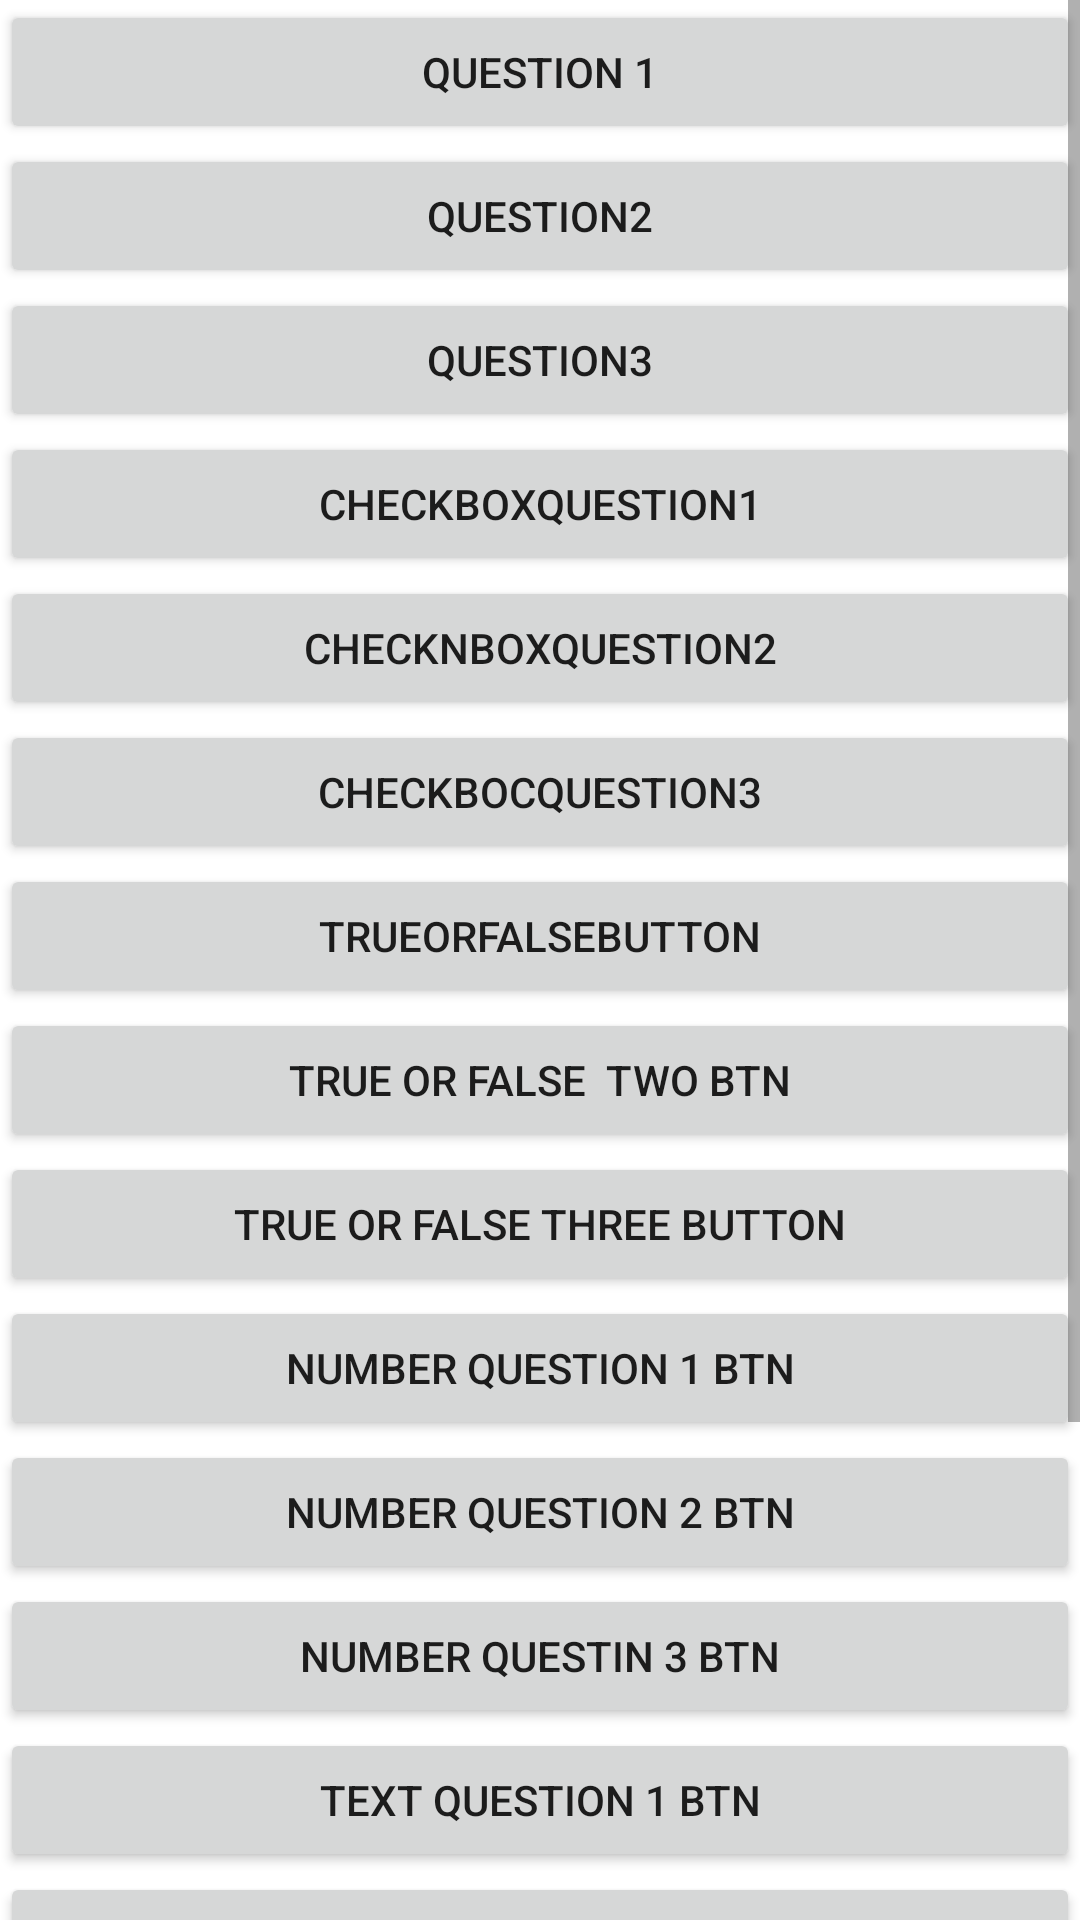

This screen was rendered from an Android layout file. Write that file and the resources it references.
<!-- AndroidManifest.xml: application theme Theme.QuestionBankActivity -->
<!-- res/layout/activity_buttons.xml -->
<?xml version="1.0" encoding="utf-8"?>
<LinearLayout xmlns:android="http://schemas.android.com/apk/res/android"
    xmlns:app="http://schemas.android.com/apk/res-auto"
    xmlns:tools="http://schemas.android.com/tools"
    android:layout_width="match_parent"
    android:layout_height="match_parent"
    android:layout_margin="12dp"
    android:orientation="vertical"
    tools:context=".ButtonsActivity">

    <ScrollView
        android:layout_width="match_parent"
        android:layout_height="match_parent">

        <LinearLayout
            android:layout_width="match_parent"
            android:layout_height="wrap_content"
            android:orientation="vertical">

            <Button
                android:id="@+id/question_foue_btn"
                android:layout_width="match_parent"
                android:layout_height="wrap_content"
                android:text="question 1" />

            <Button
                android:id="@+id/Question_2_btn"
                android:layout_width="match_parent"
                android:layout_height="wrap_content"
                android:text="Question2" />

            <Button
                android:id="@+id/question_3_btn"
                android:layout_width="match_parent"
                android:layout_height="wrap_content"
                android:text="Question3" />

            <Button
                android:id="@+id/checkbox1_btn"
                android:layout_width="match_parent"
                android:layout_height="wrap_content"
                android:text="checkboxquestion1" />

            <Button
                android:id="@+id/checkbox2_btn"
                android:layout_width="match_parent"
                android:layout_height="wrap_content"
                android:text="checknboxquestion2" />

            <Button
                android:id="@+id/checkbox3_btn"
                android:layout_width="match_parent"
                android:layout_height="wrap_content"
                android:text="checkbocquestion3" />

            <Button
                android:id="@+id/true_or_false_btn"
                android:layout_width="match_parent"
                android:layout_height="wrap_content"
                android:text="TrueOrFalseButton" />

            <Button
                android:id="@+id/true_false_two_btn"
                android:layout_width="match_parent"
                android:layout_height="wrap_content"
                android:text="true or false  two btn" />

            <Button
                android:id="@+id/true_false_tree_btn"
                android:layout_width="match_parent"
                android:layout_height="wrap_content"
                android:text="true or false three button" />

            <Button
                android:id="@+id/number_question_1_btn"
                android:layout_width="match_parent"
                android:layout_height="wrap_content"
                android:text="Number question 1 btn" />

            <Button
                android:id="@+id/number_question2_btn"
                android:layout_width="match_parent"
                android:layout_height="wrap_content"
                android:text="number question 2 btn" />

            <Button
                android:id="@+id/number_question3_btn"
                android:layout_width="match_parent"
                android:layout_height="wrap_content"
                android:text="number questin 3 btn" />

            <Button
                android:id="@+id/text_q1_btn"
                android:layout_width="match_parent"
                android:layout_height="wrap_content"
                android:text="text question 1 btn" />

            <Button
                android:id="@+id/text_q2_btn"
                android:layout_width="match_parent"
                android:layout_height="wrap_content"
                android:text="text question 2 btn" />

            <Button
                android:id="@+id/text_q3_btn"
                android:layout_width="match_parent"
                android:layout_height="wrap_content"
                android:text="text question 3 btn" />

            <Button
                android:id="@+id/spinner_q1_btn"
                android:layout_width="match_parent"
                android:layout_height="wrap_content"
                android:text="spinner qsn btn" />

            <Button
                android:id="@+id/spinner_q2_btn"
                android:layout_width="match_parent"
                android:layout_height="wrap_content"
                android:text="spinner qsn2" />

            <Button
                android:id="@+id/spinner_q3_btn"
                android:layout_width="match_parent"
                android:layout_height="wrap_content"
                android:text="spinner qsn btn" />
        </LinearLayout>
    </ScrollView>

</LinearLayout>
<!-- resources referenced by this layout -->
<resources>
  <style name="Theme.QuestionBankActivity" parent="Theme.MaterialComponents.DayNight.DarkActionBar">
          
          <item name="colorPrimary">@color/purple_500</item>
          <item name="colorPrimaryVariant">@color/purple_700</item>
          <item name="colorOnPrimary">@color/white</item>
          
          <item name="colorSecondary">@color/teal_200</item>
          <item name="colorSecondaryVariant">@color/teal_700</item>
          <item name="colorOnSecondary">@color/black</item>
          
          <item name="android:statusBarColor">?attr/colorPrimaryVariant</item>
          
      </style>
  <!-- not gathered from this repository: default colours our renderer supplied (Android Studio template values) -->
  <color name="purple_500">#FF6200EE</color>
  <color name="purple_700">#FF3700B3</color>
  <color name="teal_200">#FF03DAC5</color>
  <color name="teal_700">#FF018786</color>
  <color name="black">#FF000000</color>
  <color name="white">#FFFFFFFF</color>
</resources>
